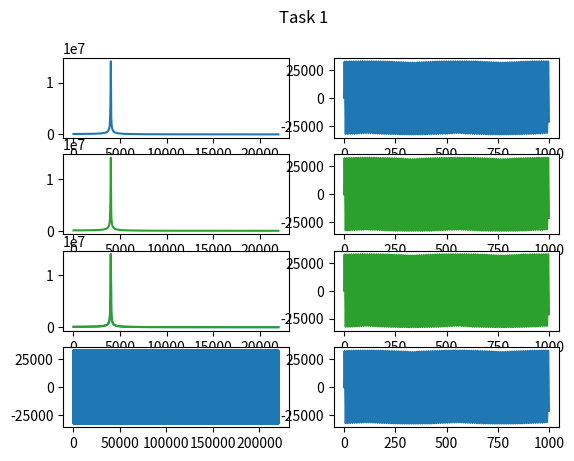
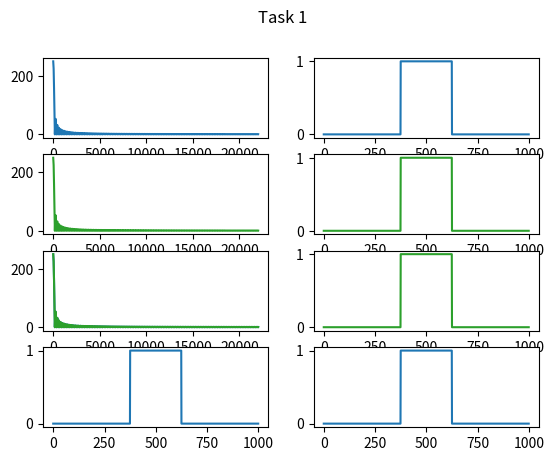

The script that saved these images, in order:
import numpy as np
import scipy
import matplotlib
from matplotlib import pyplot as plt
#TODO: 
#1) Самому вычислять значения по x(freq) - Сделано, за это отвечает массив myxf в функции signaltest
#2) Вычесть среднее из шума, чтобы изабвиться от пика в нуле - Сделано, нужно расскоментить строку mixed_tone-=np.mean(mixed_tone)
#3) Поиграть с размерами ступеньки и посмотреть что будет происходить с преобразованием Фурье - если тоньше или ниже ступенька, то пик уменьшается. 
#В первом случае последующие пики более выразительные. Во втором случае вторичные пики схожи с начальным графиком. 

#Discrete Fourier Translate implementation
def DFT(data, n):
    return sum([data[k] * np.exp(-2j * np.pi * k * n / len(data)) for k in range(0, len(data))])
#Inverse Discrete Fourier Translate implementation
def IDFT(data, k):
    return 1 / len(data) * sum([data[n] * np.exp(2j * np.pi * k * n / len(data)) for n in range(0, len(data))])

#Частота дискретизации
SAMPLE_RATE = 44100  #44100 Гц
#Длина сгенерированной выборки
DURATION = 5  # Секунды
def generate_sine_wave(freq, sample_rate, duration):
    x = np.linspace(0, duration, sample_rate * duration, endpoint=False)
    frequencies = x * freq
    # 2pi для преобразования в радианы
    y = np.sin((2 * np.pi) * frequencies)
    return x, y

#Используем быстрое преобразование Фурье для удаления шума
from scipy.fft import fft, fftfreq

# число точек в normalized_tone
N = SAMPLE_RATE * DURATION
from scipy.fft import ifft

def signaltest(normalized_tone):
    myx = [DFT(normalized_tone[:1000], n) for n in range(0, len(normalized_tone[:1000]))]
    yf = fft(normalized_tone[:1000])
    new_sig = ifft(yf)
    xf = fftfreq(1000, 1 / SAMPLE_RATE)
    #Freq Kotelnikova
    myfreq=SAMPLE_RATE/2
    myxf=np.arange(0,myfreq, 2*myfreq/1000)
    fig, axs = plt.subplots(4, 2)
    fig.suptitle("Task 1")
   # axs[0][0].set_title("Fast Fourirer Transform")
    axs[0][0].plot(xf[:500], np.abs(yf)[:500])
    #axs[1][0].set_title("Discrete(my) Fourirer Transform")
    axs[1][0].plot(myxf, np.abs(myx)[:500], "tab:green")
    #axs[2][0].set_title("Discrete(my) and Fast FT on one graphic")
    axs[2][0].plot(xf[:500], np.abs(yf)[:500])
    axs[2][0].plot(myxf, np.abs(myx)[:500], "tab:green")
    kyx = [IDFT(myx, k) for k in range(0, len(myx))]
   # axs[0][1].set_title("Inverse Fast Fourirer Transform")
    axs[0][1].plot(new_sig[:1000]) 
   # axs[1][1].set_title("Inverse Discrete(my) Fourirer Transform")
    axs[1][1].plot(kyx, "tab:green")
  #  axs[2][1].set_title("Inverse Fast and Discrete(my) FT")
    #axs[2][1].plot(new_sig[:1000])
    axs[2][1].plot(kyx, "tab:green")
  #  axs[3][0].set_title("Full function")
    axs[3][0].plot(normalized_tone)
  #  axs[3][1].set_title("Source signal for transform")
    axs[3][1].plot(normalized_tone[:1000])
    plt.show()

# Генерируем волну с частотой 2 Гц, которая длится 5 секунд
x, y = generate_sine_wave(2, SAMPLE_RATE, DURATION)

#Смешивание аудиосигналов
_, nice_tone = generate_sine_wave(400, SAMPLE_RATE, DURATION)
_, noise_tone = generate_sine_wave(4000, SAMPLE_RATE, DURATION)
mixed_tone = noise_tone 

#clear signal
#умножение на 32767 масштабирует сигнал между -32767 и 32767, 
#что примерно соответствует диапазону np.int16. 
#Код отображает только первые 1000 точек, чтобы мы могли четче проследить структуру сигнала.
normalized_tone = np.int16((mixed_tone / mixed_tone.max()) * 32767)
#Используем сигнал 4кГц, на графике преобразования Фурье как раз виден пик в 4000 
signaltest(normalized_tone)
#noise
for i in range(0, len(mixed_tone)):
    mixed_tone[i] = np.random.uniform(10) #normal -Gaussian
#Вычетание среденего для устранения пика
#mixed_tone-=np.mean(mixed_tone)
normalized_tone = np.int16(((mixed_tone) / mixed_tone.max()) * 32767)
#signaltest(normalized_tone)
#summ of signals
#синусоидальный сгенерированный тон 400 Гц, искаженный тоном 4000 Гц
mixed_tone = noise_tone * 0.1 + nice_tone
normalized_tone = np.int16(((mixed_tone) / mixed_tone.max()) * 32767)
#signaltest(normalized_tone)
#rectangle signal
arg = np.arange(-50, 50, 0.1)
result = np.zeros(len(arg))
for i in range(0, len(arg)):
    result[i] = (arg[i] >= - np.abs(arg[0]) / 4 and arg[i] <= np.abs(arg[0]) / 4)
    
signaltest(result)